The GitHub repository RiyaRachel24/crack-detection-app contains a labelled image folder "train_split" with 2 categories: crack, no crack. Examples follow, each with its label.

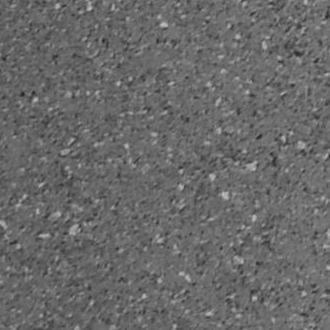
Label: no crack

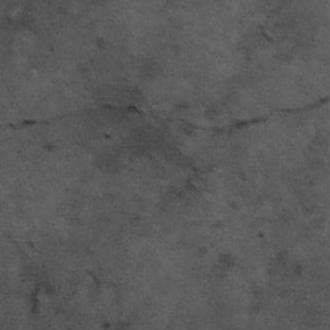
Label: crack

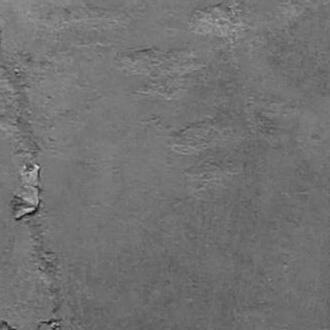
Label: crack

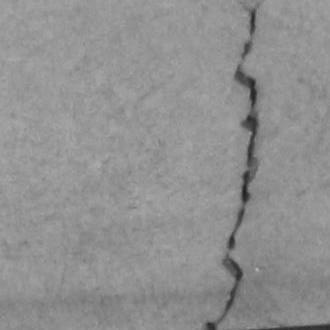
Label: crack

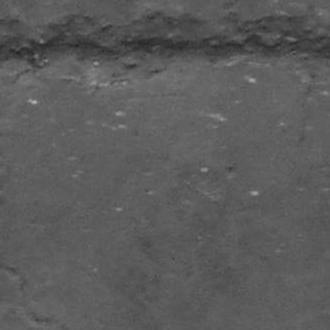
Label: crack

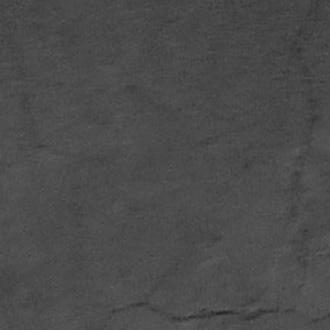
Label: crack
